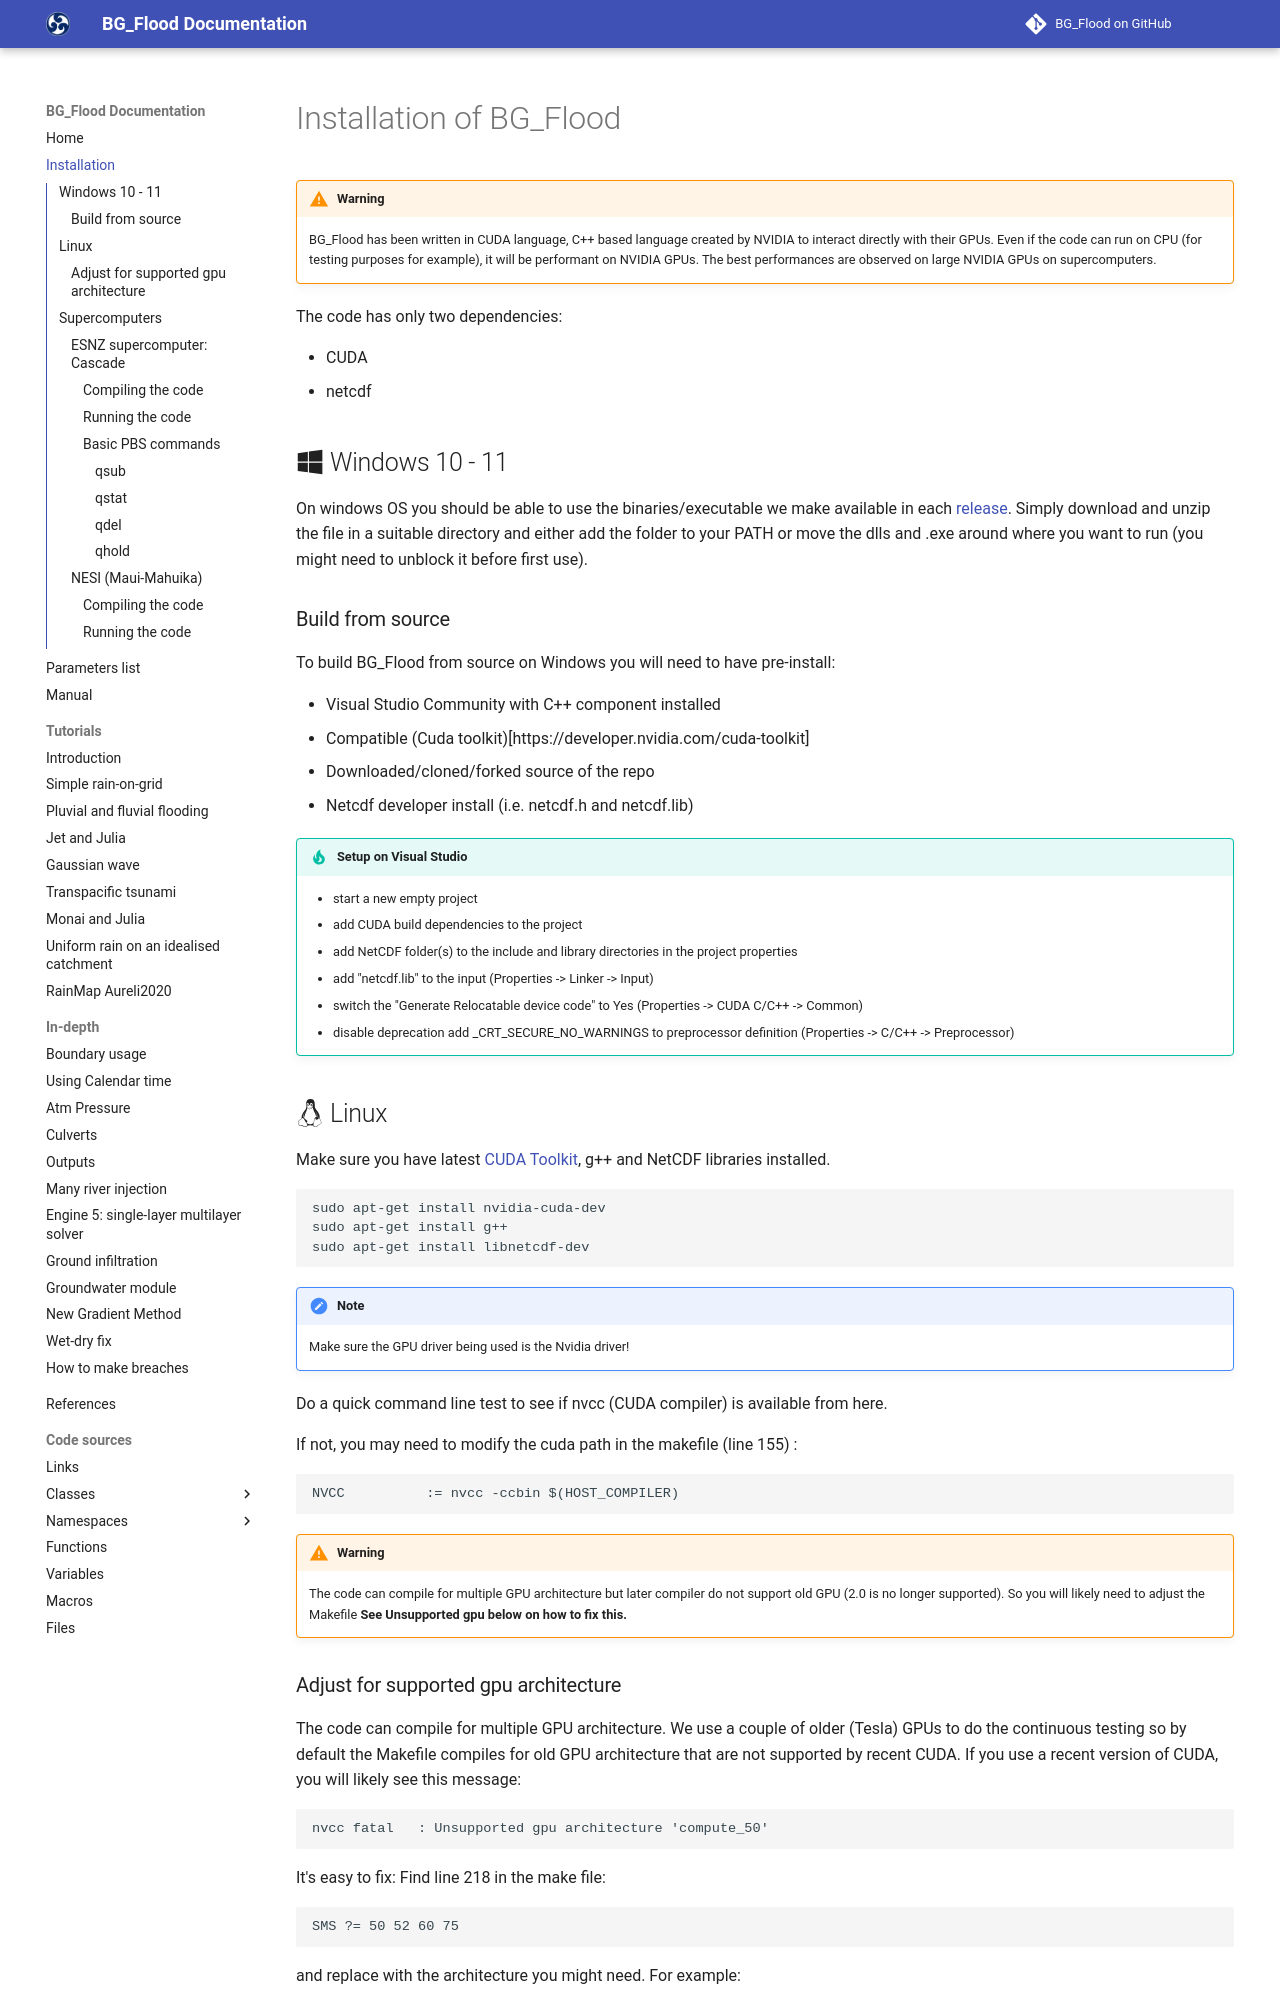

repository: CyprienBosserelle/BG_Flood · page: Install/index.html · generator: mkdocs

# Install BG_Flood

## Windows 10 - 11

On windows OS you should be able to use the binaries/executable we make available in each release.
simply download and unzip the file in a suitable directory and either add the folder to your PATH or move the dll and .exe around where you what to run.
